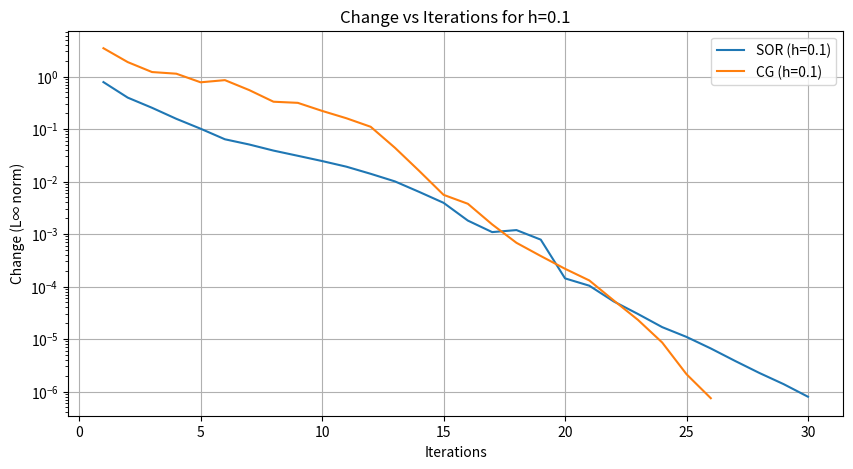
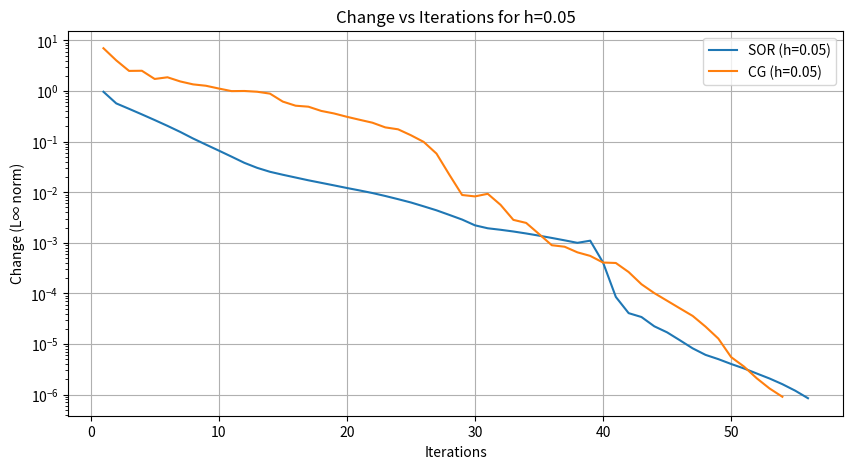
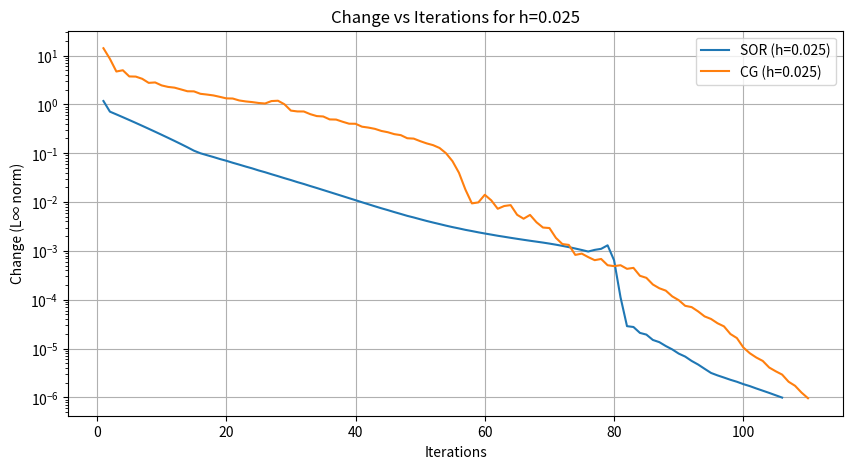
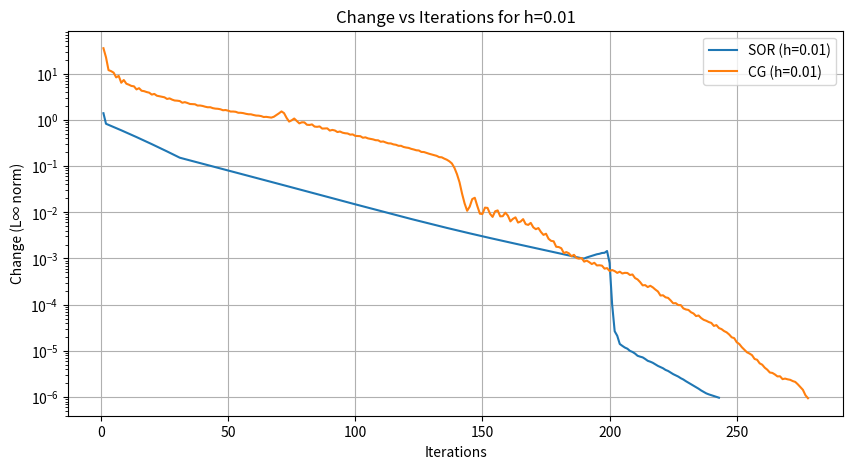
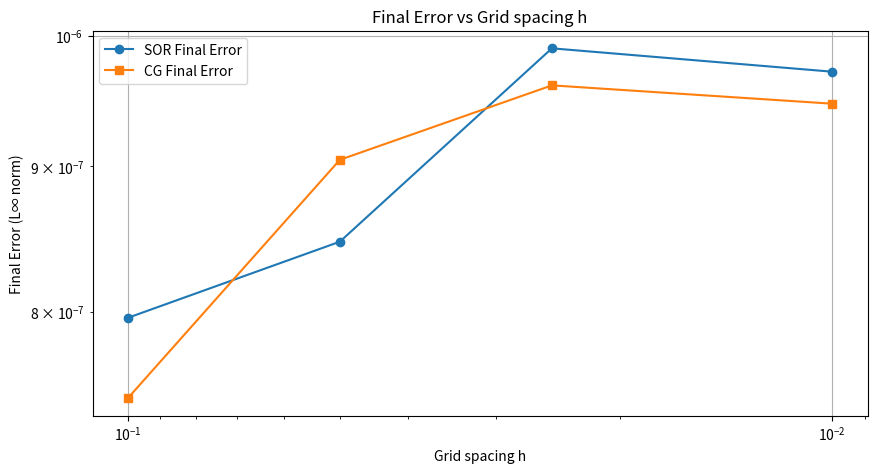

Recreate these plots in Python, in order.
import numpy as np
import matplotlib.pyplot as plt


# Функции для правой части и точного решения уравнения Пуассона
def source_function(x, y):
    return -2 * np.cos(x) * np.sin(y)


def true_solution(x, y):
    return np.cos(x) * np.sin(y)


# Функция инициализации задает начальные условия
def initialize_grid(N, h):
    # Генерация равномерной сетки
    x = np.linspace(0, 1, N + 2)
    y = np.linspace(0, 1, N + 2)
    u_initial = np.zeros((N + 2, N + 2))  # Начальное приближение
    # Задание граничных условий согласно точному решению
    u_initial[0, :] = true_solution(x, 0)
    u_initial[-1, :] = true_solution(x, 1)
    u_initial[:, 0] = true_solution(0, y)
    u_initial[:, -1] = true_solution(1, y)
    source_term = np.zeros((N + 2, N + 2))  # Правая часть уравнения
    # Вычисление правой части для каждой внутренней точки сетки
    for i in range(1, N + 1):
        for j in range(1, N + 1):
            source_term[i, j] = h ** 2 * source_function(x[j], y[i])
    return x, y, u_initial, source_term


# Функция реализует метод SOR с регистрацией ошибок на каждой итерации
def solve_SOR(u, source_term, omega, N, h, tolerance, max_iterations):
    errors = []  # Список для хранения изменений на каждой итерации
    for iteration in range(max_iterations):
        max_change = 0  # Максимальное изменение за итерацию
        for i in range(1, N + 1):
            for j in range(1, N + 1):
                old_u = u[i, j]
                u[i, j] = ((1 - omega) * u[i, j] +
                           omega * 0.25 * (u[i + 1, j] + u[i - 1, j] +
                                           u[i, j + 1] + u[i, j - 1] -
                                           source_term[i, j]))
                max_change = max(max_change, abs(u[i, j] - old_u))
        errors.append(max_change)
        # Проверка условия остановки
        if max_change < tolerance:
            break
    return u, iteration + 1, errors


# Функция для решения методом конъюгированных градиентов с регистрацией ошибок на каждой итерации
def solve_conjugate_gradient(u, source_term, N, h, tolerance, max_iterations):
    errors = []  # Список для хранения изменений на каждой итерации
    residual = source_term - laplace_operator(u, h)  # Вычисление остатка
    direction = residual.copy()
    for iteration in range(max_iterations):
        Adirection = laplace_operator(direction, h)
        alpha = np.sum(residual ** 2) / np.sum(direction * Adirection)
        u_new = u + alpha * direction  # Обновление приближенного решения
        # Вычисление изменения на текущей итерации
        change = np.linalg.norm(u_new - u, ord=np.inf)
        errors.append(change)
        u = u_new
        # Проверка условия остановки
        if change < tolerance:
            break
        new_residual = residual - alpha * Adirection
        beta = np.sum(new_residual ** 2) / (np.sum(residual ** 2) + 1e-10)  # Избежание деления на ноль
        direction = new_residual + beta * direction
        residual = new_residual
    return u, iteration + 1, errors


# Функция для вычисления оператора Лапласа
def laplace_operator(u, h):
    laplacian = np.zeros_like(u)
    for i in range(1, len(u) - 1):
        for j in range(1, len(u[i]) - 1):
            # Внутренние узлы обновляются как раньше
            laplacian[i, j] = ((u[i + 1, j] + u[i - 1, j] + u[i, j + 1] + u[i, j - 1] -
                                4 * u[i, j]) / h ** 2)
    return laplacian


# Основной блок кода
h_values = [0.1, 0.05, 0.025, 0.01]  # Значения шага сетки
tolerance = 1e-6  # Порог для остановки итерационного процесса
max_iterations = 10000  # Максимальное количество итераций

sor_final_errors = []  # Финальные ошибки метода SOR
cg_final_errors = []  # Финальные ошибки метода конъюгированных градиентов

# Цикл по различным значениям шага сетки
for h in h_values:
    N = int(1 / h) - 1  # Размер сетки
    omega = 2 / (1 + np.pi * h)  # Параметр релаксации для метода SOR

    x, y, u, source_term = initialize_grid(N, h)  # Инициализация сетки и правой части

    # Решение уравнения методом SOR
    u_sor, sor_iterations, sor_changes = solve_SOR(u.copy(), source_term, omega, N, h, tolerance, max_iterations)
    sor_final_error = sor_changes[-1]  # Финальное изменение для критерия остановки
    sor_final_errors.append(sor_final_error)

    # Решение уравнения методом конъюгированных градиентов
    u_cg, cg_iterations, cg_changes = solve_conjugate_gradient(u.copy(), source_term, N, h, tolerance, max_iterations)
    cg_final_error = cg_changes[-1]  # Финальное изменение для критерия остановки
    cg_final_errors.append(cg_final_error)

    # Вывод результатов и построение графиков изменений от количества итераций для текущего значения h
    print(f'h={h}: SOR iterations={sor_iterations}, Final Change={sor_final_error}')
    print(f'h={h}: CG iterations={cg_iterations}, Final Change={cg_final_error}')

    # Построение графиков изменений от количества итераций для текущего значения h
    plt.figure(figsize=(10, 5))
    plt.plot(range(1, sor_iterations + 1), sor_changes, label=f'SOR (h={h})')
    plt.plot(range(1, cg_iterations + 1), cg_changes, label=f'CG (h={h})')
    plt.xlabel('Iterations')
    plt.ylabel('Change (L∞ norm)')
    plt.yscale('log')
    plt.title(f'Change vs Iterations for h={h}')
    plt.legend()
    plt.grid(True)
    plt.show()

# Построение графика зависимости финальной ошибки от шага сетки h
plt.figure(figsize=(10, 5))
plt.plot(h_values, sor_final_errors, 'o-', label='SOR Final Error')
plt.plot(h_values, cg_final_errors, 's-', label='CG Final Error')
plt.xlabel('Grid spacing h')
plt.ylabel('Final Error (L∞ norm)')
plt.xscale('log')
plt.yscale('log')
plt.gca().invert_xaxis()  # Для того чтобы меньшие значения h были справа
plt.legend()
plt.title('Final Error vs Grid spacing h')
plt.grid(True)
plt.show()
